Photos from the image-classification dataset "SchereSteinPapier" in the GitHub repository FloHab/SchereSteinPapier. Its 3 classes are: papier, schere, stein.

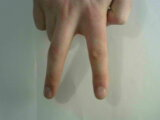
Label: schere

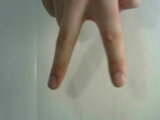
Label: schere

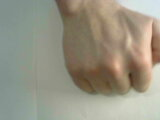
Label: stein

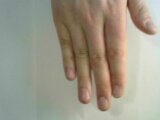
Label: papier

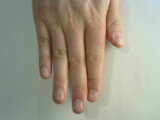
Label: papier

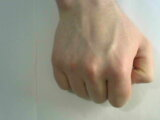
Label: stein
